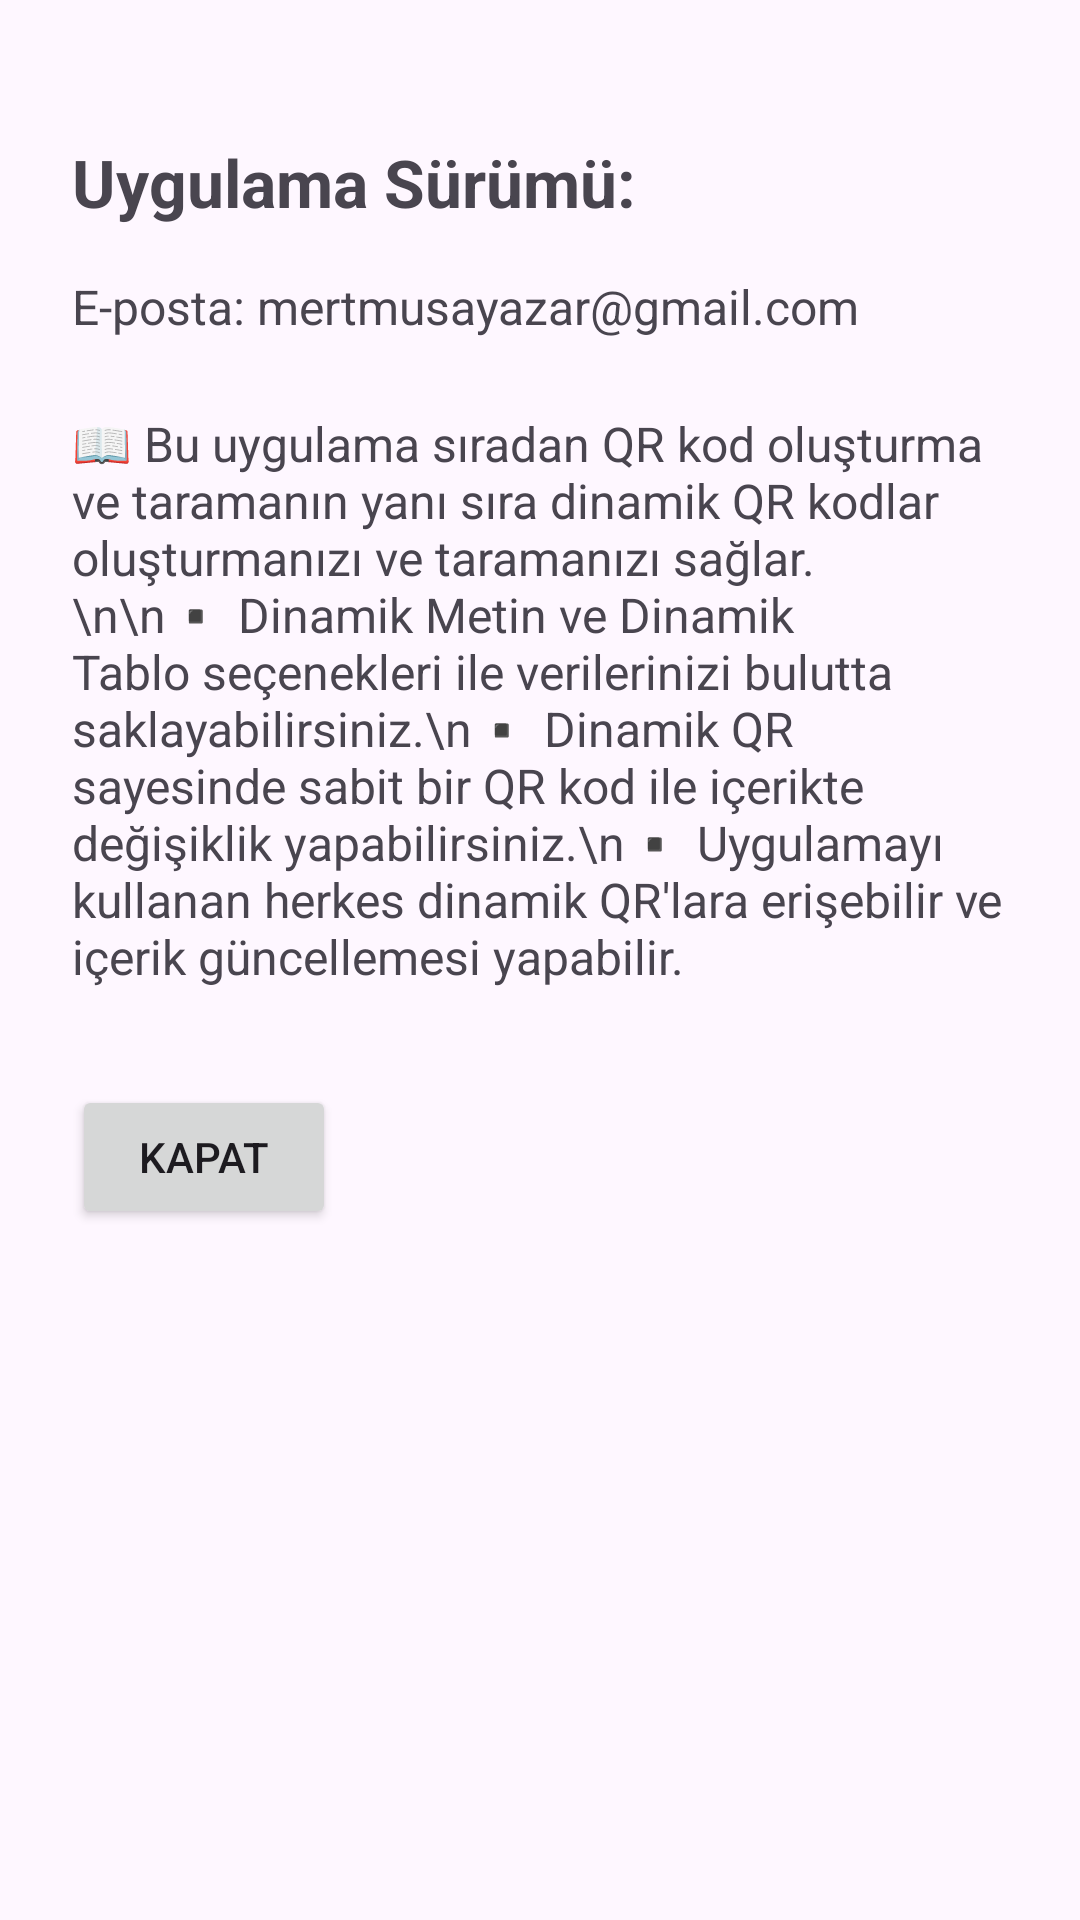

This screen was rendered from an Android layout file. Write that file and the resources it references.
<!-- AndroidManifest.xml: application theme Theme.QROkuyucuDeneme -->
<!-- res/layout/activity_info.xml -->
<?xml version="1.0" encoding="utf-8"?>
<ScrollView xmlns:android="http://schemas.android.com/apk/res/android"
    android:layout_width="match_parent"
    android:layout_height="match_parent"
    android:padding="24dp">

    <LinearLayout
        android:orientation="vertical"
        android:layout_width="match_parent"
        android:layout_height="wrap_content">

        <TextView
            android:id="@+id/tvVersion"
            android:layout_width="wrap_content"
            android:layout_height="wrap_content"
            android:text="Uygulama Sürümü:"
            android:textSize="22sp"
            android:textStyle="bold"
            android:layout_marginBottom="16dp"
            android:layout_marginTop="22dp"/>

        <TextView
            android:layout_width="wrap_content"
            android:layout_height="wrap_content"
            android:text="E-posta: mertmusayazar@gmail.com"
            android:textSize="16sp"
            android:layout_marginBottom="24dp"/>

        <TextView
            android:layout_width="match_parent"
            android:layout_height="wrap_content"
            android:text="📖 Bu uygulama sıradan QR kod oluşturma ve taramanın yanı sıra dinamik QR kodlar oluşturmanızı ve taramanızı sağlar.\n\n▪️ Dinamik Metin ve Dinamik Tablo seçenekleri ile verilerinizi bulutta saklayabilirsiniz.\n▪️ Dinamik QR sayesinde sabit bir QR kod ile içerikte değişiklik yapabilirsiniz.\n▪️ Uygulamayı kullanan herkes dinamik QR'lara erişebilir ve içerik güncellemesi yapabilir."
            android:textSize="16sp"/>

        <Button
            android:id="@+id/btnCloseInfo"
            android:layout_width="wrap_content"
            android:layout_height="wrap_content"
            android:text="Kapat"
            android:layout_marginTop="32dp"
            android:onClick="onCloseInfoClicked"/>
    </LinearLayout>
</ScrollView>
<!-- resources referenced by this layout -->
<resources>
  <style name="Theme.QROkuyucuDeneme" parent="Base.Theme.QROkuyucuDeneme" />
  <style name="Base.Theme.QROkuyucuDeneme" parent="Theme.Material3.DayNight.NoActionBar">
          
          
      </style>
</resources>
